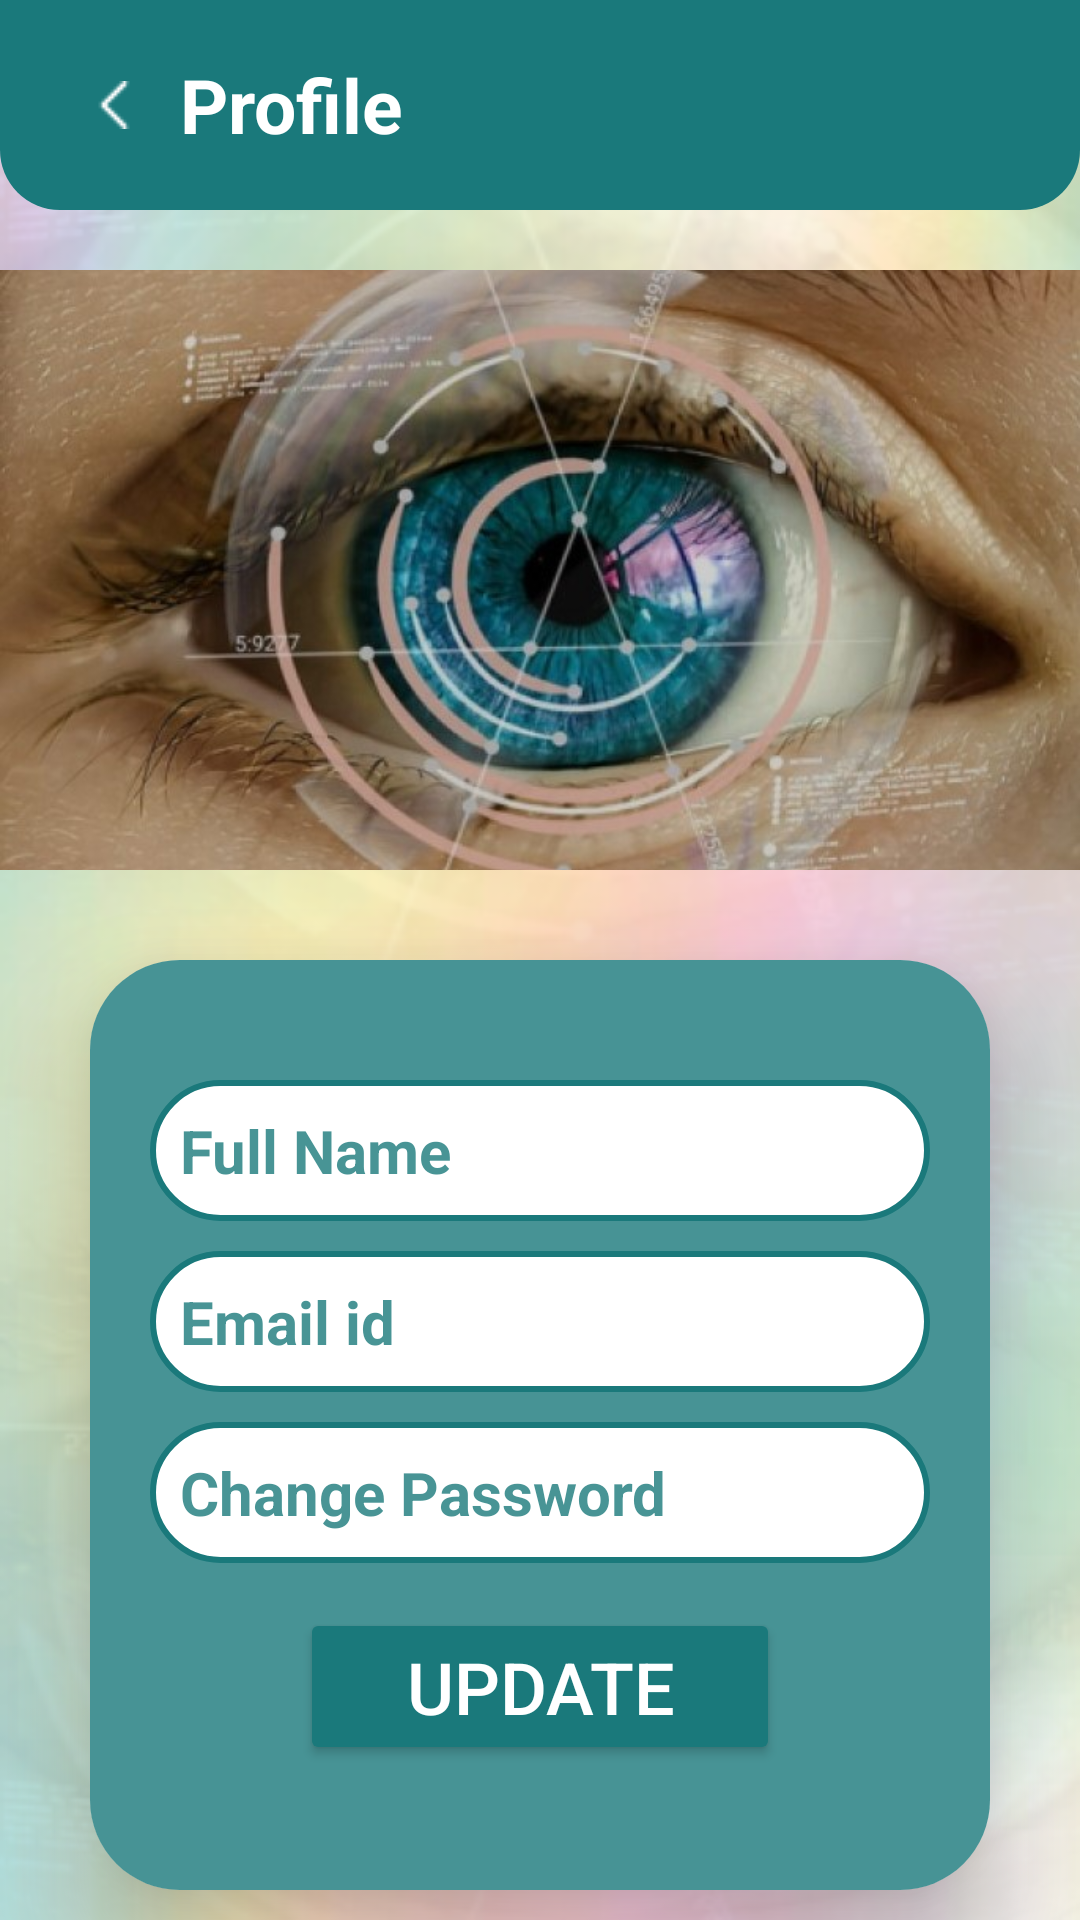

Produce the Android XML layout that renders to this screen, including the resource entries it uses.
<!-- AndroidManifest.xml: application theme Theme.EyeDetectionApp -->
<!-- res/layout/activity_profile.xml -->
<?xml version="1.0" encoding="utf-8"?>
<LinearLayout xmlns:android="http://schemas.android.com/apk/res/android"
    xmlns:app="http://schemas.android.com/apk/res-auto"
    xmlns:tools="http://schemas.android.com/tools"
    android:id="@+id/main"
    android:layout_width="match_parent"
    android:layout_height="match_parent"
    android:background="@drawable/bgr"
    android:orientation="vertical"
    tools:context=".SignUpActivity">

    <RelativeLayout
        android:id="@+id/diseaseInfoRL"
        android:layout_width="match_parent"
        android:layout_height="70dp"
        android:layout_marginBottom="20dp"
        android:background="@drawable/toolbar_bg">

        <ImageView
            android:layout_width="wrap_content"
            android:layout_height="wrap_content"
            android:layout_centerVertical="true"
            android:layout_marginStart="30dp"
            android:src="@drawable/whitebackicon" />

        <TextView
            android:layout_width="wrap_content"
            android:layout_height="wrap_content"
            android:layout_centerVertical="true"
            android:layout_marginStart="60dp"
            android:text="Profile"
            android:textColor="@color/white"
            android:textSize="25sp"
            android:textStyle="bold" />


    </RelativeLayout>
    <ImageView
        android:layout_width="match_parent"
        android:layout_height="200dp"
        android:scaleType="centerCrop"
        android:layout_marginBottom="20dp"
        android:src="@drawable/eyehome" />

    <androidx.cardview.widget.CardView
        android:layout_width="300dp"
        android:layout_height="wrap_content"
        android:layout_margin="10dp"
        app:cardCornerRadius="30dp"
        app:cardElevation="20dp"
        android:layout_gravity="center"
        android:background="@drawable/view">


        <LinearLayout
            android:layout_width="300dp"
            android:layout_height="wrap_content"
            android:layout_gravity="center_horizontal"
            android:background="@color/lightblue"

            android:orientation="vertical"
            android:padding="20dp">

            <EditText
                android:id="@+id/edtSignupName"
                android:layout_width="match_parent"
                android:layout_height="wrap_content"
                android:layout_gravity="center"
                android:layout_marginTop="20dp"
                android:background="@drawable/whiteedittextview"
                android:padding="10dp"
                android:hint="Full Name"
                android:textColorHint="@color/lightblue"
                android:textSize="20dp"
                android:textStyle="bold"

                />

            <EditText
                android:id="@+id/edtSignupEmail"
                android:layout_width="match_parent"
                android:layout_height="wrap_content"
                android:layout_gravity="center"
                android:layout_marginTop="10dp"
                android:background="@drawable/whiteedittextview"
                android:padding="10dp"
                android:hint="Email id"
                android:textColorHint="@color/lightblue"
                android:textSize="20dp"
                android:textStyle="bold"

                />


            <EditText
                android:id="@+id/edtSignupPassword"
                android:layout_width="match_parent"
                android:layout_height="wrap_content"
                android:layout_gravity="center"
                android:layout_marginTop="10dp"
                android:background="@drawable/whiteedittextview"
                android:padding="10dp"
                android:hint="Change Password"
                android:textColorHint="@color/lightblue"
                android:textSize="20dp"
                android:textStyle="bold"/>

            <Button
                android:id="@+id/btnSignup"
                android:layout_width="match_parent"
                android:layout_height="wrap_content"
                android:layout_marginHorizontal="50dp"
                android:layout_marginTop="15dp"
                android:backgroundTint="#1A797B"
                android:text="Update"
                android:textColor="@color/white"
                android:textSize="24dp" />


            <Button
                android:id="@+id/btnLogout"
                android:layout_width="match_parent"
                android:layout_height="wrap_content"
                android:layout_marginHorizontal="50dp"
                android:layout_marginTop="15dp"
                android:backgroundTint="#1A797B"
                android:text="Logout"
                android:textColor="@color/white"
                android:textSize="24dp" />

        </LinearLayout>


    </androidx.cardview.widget.CardView>


</LinearLayout>
<!-- resources referenced by this layout -->
<resources>
  <color name="lightblue">#CC1A797B</color>
  <color name="white">#FFFFFFFF</color>
  <!-- drawable bgr: png bitmap (drawable, 160335 bytes) -->
  <!-- drawable eyehome: jpg bitmap (drawable, 69163 bytes) -->
  <!-- drawable toolbar_bg (drawable) -->
  <?xml version="1.0" encoding="utf-8"?>
  <shape xmlns:android="http://schemas.android.com/apk/res/android">
      <solid android:color="#1A797B" />
  
      <corners
          android:bottomLeftRadius="20dp"
          android:bottomRightRadius="20dp" />
  
  </shape>
  <!-- drawable view (drawable) -->
  <?xml version="1.0" encoding="UTF-8"?>
  <shape xmlns:android="http://schemas.android.com/apk/res/android" android:id="@+id/listview_background_shape">
      <stroke android:color="#1A797B" android:width="2dp"/>
      <padding android:left="2dp"
          android:top="2dp"
          android:right="2dp"
          android:bottom="2dp" />
      <corners android:radius="20dp" />
      <solid android:color="#801A797B" />
  </shape>
  <!-- drawable whitebackicon: png bitmap (drawable, 221 bytes) -->
  <!-- drawable whiteedittextview (drawable) -->
  <?xml version="1.0" encoding="utf-8"?>
  <shape xmlns:android="http://schemas.android.com/apk/res/android">
      <corners  android:radius="50dp"/>
      <stroke android:color="#1A797B" android:width="2dp"/>
      <solid android:color="#FFFFFF" />
  </shape>
  <style name="Theme.EyeDetectionApp" parent="Base.Theme.EyeDetectionApp" />
  <style name="Base.Theme.EyeDetectionApp" parent="Theme.MaterialComponents.Light.NoActionBar">
          
          
      </style>
</resources>
